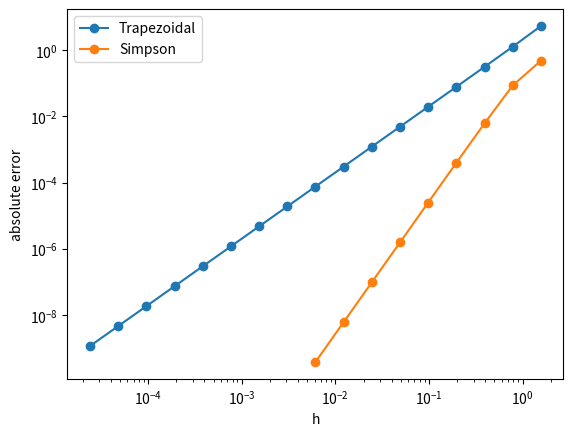

Recreate this plot in Python.
import numpy as np
import matplotlib.pyplot as plt

def f(x):
    return np.exp(x) * np.cos(x)

a, b = 0, np.pi
I_true = -12.070346316389632
tol = 1e-10

def trapezoid(n):
    x = np.linspace(a, b, n + 1)
    h = (b - a) / n
    return h * (f(x[0])/2 + np.sum(f(x[1:-1])) + f(x[-1])/2)

def simpson(n):            # n must be even
    x = np.linspace(a, b, n + 1)
    h = (b - a) / n
    return h/3 * (f(x[0]) + 4*np.sum(f(x[1:-1:2])) + 2*np.sum(f(x[2:-1:2])) + f(x[-1]))

for name, rule in [("Trapezoidal", trapezoid), ("Simpson", simpson)]:
    n = 2
    hs, errs = [], []
    while True:
        h = (b - a) / n
        err = abs(rule(n) - I_true)
        hs.append(h)
        errs.append(err)
        if err / abs(I_true) < tol:
            break
        n = 2 * n
    slope = np.polyfit(np.log(hs[-5:]), np.log(errs[-5:]), 1)[0]
    print(f"{name}: n = {n}, h = {h:.3e}, approx = {rule(n):.12f}, slope = {slope:.3f}")
    plt.loglog(hs, errs, 'o-', label=name)

plt.xlabel('h')
plt.ylabel('absolute error')
plt.legend()
plt.savefig('trap_simpson_error.png')
print("plot saved as trap_simpson_error.png")
